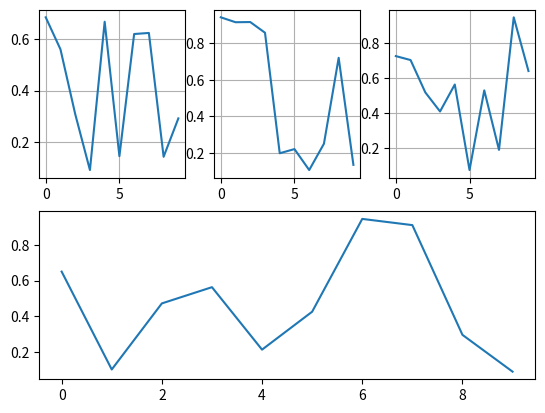

Source code (Python):
import numpy as np
import matplotlib.pyplot as plt

ax1 = plt.subplot(2, 3, 1)
print(np.random.random(10))
plt.plot(np.random.random(10))
ax2 = plt.subplot(2, 3, 2)
plt.plot(np.random.random(10))
ax3 = plt.subplot(2, 3, 3)
plt.plot(np.random.random(10))
ax4 = plt.subplot(2, 1, 2)
plt.plot(np.random.random(10))


ax1.grid()
ax2.grid()
ax3.grid()

plt.show()